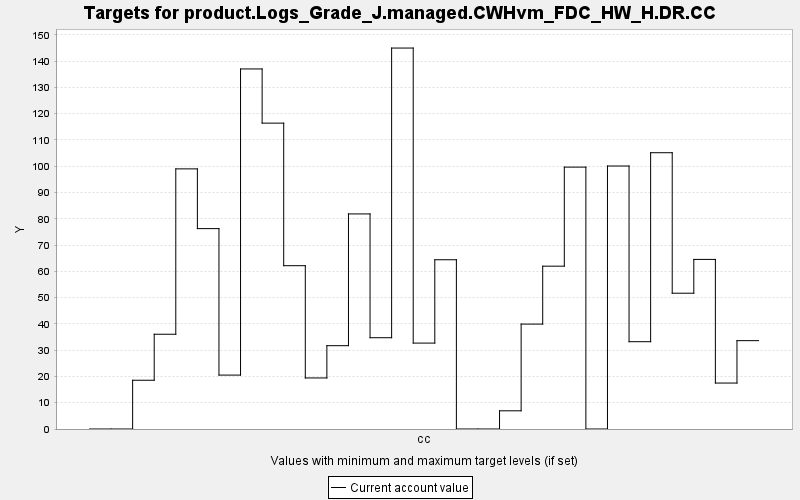

The data file committed next to this chart (first rows):
TARGET, PERIOD, YEAR, PERIODWIDTH, MINIMUM, MAXIMUM, MINWEIGHT, MAXWEIGHT, CURRENT, SUMMARY
product.Logs_Grade_J.managed.CWHvm_FDC_H…, 0, 0, 10.0, 0.0, 10000, 1.0, 1.0, 0.0, 0.0
product.Logs_Grade_J.managed.CWHvm_FDC_H…, 1, 10, 10.0, 0.0, 10000, 1.0, 1.0, 0.0, 0.0
product.Logs_Grade_J.managed.CWHvm_FDC_H…, 2, 20, 10.0, 0.0, 10000, 1.0, 1.0, 18.55, 0.0
product.Logs_Grade_J.managed.CWHvm_FDC_H…, 3, 30, 10.0, 0.0, 10000, 1.0, 1.0, 36.06, 0.0
product.Logs_Grade_J.managed.CWHvm_FDC_H…, 4, 40, 10.0, 0.0, 10000, 1.0, 1.0, 98.98, 0.0
product.Logs_Grade_J.managed.CWHvm_FDC_H…, 5, 50, 10.0, 0.0, 10000, 1.0, 1.0, 76.25, 0.0
product.Logs_Grade_J.managed.CWHvm_FDC_H…, 6, 60, 10.0, 0.0, 10000, 1.0, 1.0, 20.51, 0.0
product.Logs_Grade_J.managed.CWHvm_FDC_H…, 7, 70, 10.0, 0.0, 10000, 1.0, 1.0, 137, 0.0
product.Logs_Grade_J.managed.CWHvm_FDC_H…, 8, 80, 10.0, 0.0, 10000, 1.0, 1.0, 116.4, 0.0
product.Logs_Grade_J.managed.CWHvm_FDC_H…, 9, 90, 10.0, 0.0, 10000, 1.0, 1.0, 62.15, 0.0
product.Logs_Grade_J.managed.CWHvm_FDC_H…, 10, 100, 10.0, 0.0, 10000, 1.0, 1.0, 19.43, 0.0
product.Logs_Grade_J.managed.CWHvm_FDC_H…, 11, 110, 10.0, 0.0, 10000, 1.0, 1.0, 31.7, 0.0
product.Logs_Grade_J.managed.CWHvm_FDC_H…, 12, 120, 10.0, 0.0, 10000, 1.0, 1.0, 81.84, 0.0
product.Logs_Grade_J.managed.CWHvm_FDC_H…, 13, 130, 10.0, 0.0, 10000, 1.0, 1.0, 34.74, 0.0
product.Logs_Grade_J.managed.CWHvm_FDC_H…, 14, 140, 10.0, 0.0, 10000, 1.0, 1.0, 145, 0.0
product.Logs_Grade_J.managed.CWHvm_FDC_H…, 15, 150, 10.0, 0.0, 10000, 1.0, 1.0, 32.69, 0.0
product.Logs_Grade_J.managed.CWHvm_FDC_H…, 16, 160, 10.0, 0.0, 10000, 1.0, 1.0, 64.4, 0.0
product.Logs_Grade_J.managed.CWHvm_FDC_H…, 17, 170, 10.0, 0.0, 10000, 1.0, 1.0, 0.0, 0.0
product.Logs_Grade_J.managed.CWHvm_FDC_H…, 18, 180, 10.0, 0.0, 10000, 1.0, 1.0, 0.0, 0.0
product.Logs_Grade_J.managed.CWHvm_FDC_H…, 19, 190, 10.0, 0.0, 10000, 1.0, 1.0, 6.923, 0.0
product.Logs_Grade_J.managed.CWHvm_FDC_H…, 20, 200, 10.0, 0.0, 10000, 1.0, 1.0, 39.92, 0.0
product.Logs_Grade_J.managed.CWHvm_FDC_H…, 21, 210, 10.0, 0.0, 10000, 1.0, 1.0, 61.96, 0.0
product.Logs_Grade_J.managed.CWHvm_FDC_H…, 22, 220, 10.0, 0.0, 10000, 1.0, 1.0, 99.65, 0.0
product.Logs_Grade_J.managed.CWHvm_FDC_H…, 23, 230, 10.0, 0.0, 10000, 1.0, 1.0, 0.0, 0.0
product.Logs_Grade_J.managed.CWHvm_FDC_H…, 24, 240, 10.0, 0.0, 10000, 1.0, 1.0, 100.1, 0.0
product.Logs_Grade_J.managed.CWHvm_FDC_H…, 25, 250, 10.0, 0.0, 10000, 1.0, 1.0, 33.22, 0.0
product.Logs_Grade_J.managed.CWHvm_FDC_H…, 26, 260, 10.0, 0.0, 10000, 1.0, 1.0, 105.1, 0.0
product.Logs_Grade_J.managed.CWHvm_FDC_H…, 27, 270, 10.0, 0.0, 10000, 1.0, 1.0, 51.67, 0.0
product.Logs_Grade_J.managed.CWHvm_FDC_H…, 28, 280, 10.0, 0.0, 10000, 1.0, 1.0, 64.53, 0.0
product.Logs_Grade_J.managed.CWHvm_FDC_H…, 29, 290, 10.0, 0.0, 10000, 1.0, 1.0, 17.49, 0.0
product.Logs_Grade_J.managed.CWHvm_FDC_H…, 30, 300, 10.0, 0.0, 10000, 1.0, 1.0, 33.62, 0.0
